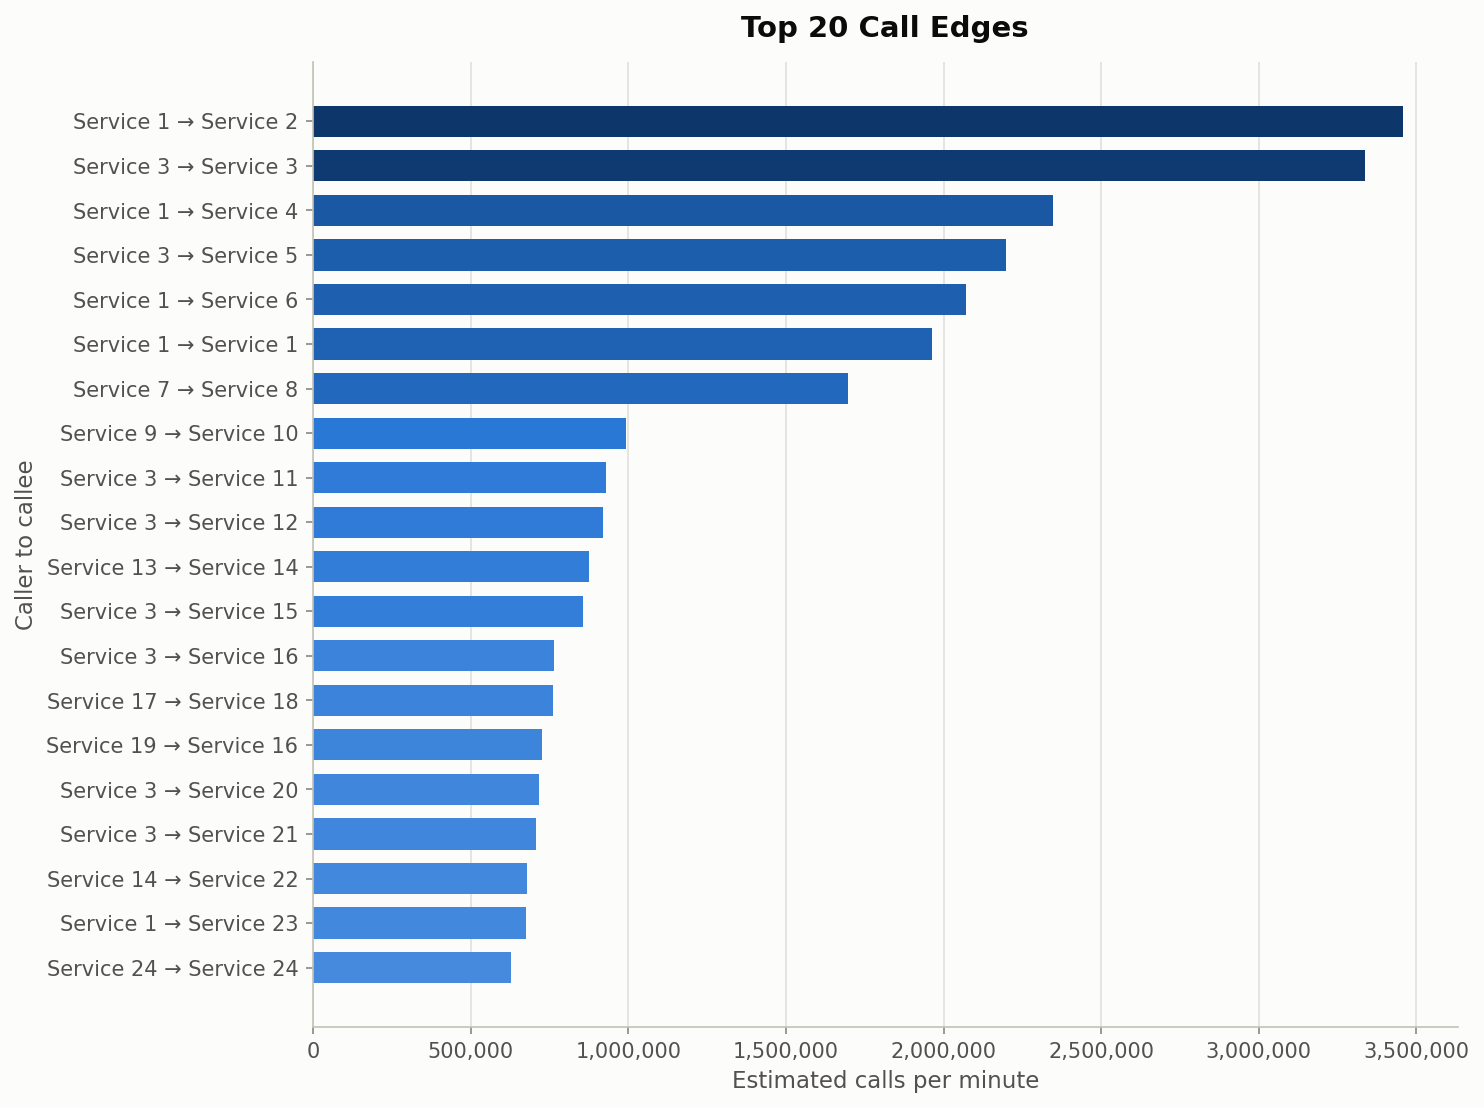

The data file committed next to this chart (first rows):
label, UM, DM, sampled_calls, estimated_calls_per_minute
Service 1 → Service 2, 75e56c8fbb9336eb4dd40f5f609d5344203d374d…, 84f9f68ef003a21288fffe8f9a09a5a29b05f4cc…, 12447087, 3457524
Service 3 → Service 3, 95a6f7f8345e2eca31ee74ddc19d547e7fc0f5c8…, 95a6f7f8345e2eca31ee74ddc19d547e7fc0f5c8…, 12014139, 3337261
Service 1 → Service 4, 75e56c8fbb9336eb4dd40f5f609d5344203d374d…, 9a9e8613b6d7d1b573ba38dba19eec9c3cc460ab…, 8445103, 2345862
Service 3 → Service 5, 95a6f7f8345e2eca31ee74ddc19d547e7fc0f5c8…, 6746853e39c5008988baf677bf27c846ee99173c…, 7911709, 2197697
Service 1 → Service 6, 75e56c8fbb9336eb4dd40f5f609d5344203d374d…, 091794afdcf1abbaf62404337ff72a38df96c5d8…, 7456613, 2071281
Service 1 → Service 1, 75e56c8fbb9336eb4dd40f5f609d5344203d374d…, 75e56c8fbb9336eb4dd40f5f609d5344203d374d…, 7072593, 1964609
Service 7 → Service 8, EXTERNAL, 7695b43b41732a0f15d3799c8eed2852665fe8da…, 6104375, 1695660
Service 9 → Service 10, af42b5e3e0eb334d38619733586d78d1414f6549…, b1dbd3a649a3cc790fa12573c9c1aa00988e07a8…, 3579883, 994412
Service 3 → Service 11, 95a6f7f8345e2eca31ee74ddc19d547e7fc0f5c8…, 2e851da990f42464b9a776942a772cb4911dfca4…, 3345807, 929391
Service 3 → Service 12, 95a6f7f8345e2eca31ee74ddc19d547e7fc0f5c8…, 9cc1113009ea0ec1a4cf99fa6984bd49be8dd026…, 3311029, 919730
Service 13 → Service 14, b5363262982f9ddea0e1d8acb112df82fb29117f…, 74bdd25fc1a1236acfdee2b196cafe1987c84b30…, 3150635, 875176
Service 3 → Service 15, 95a6f7f8345e2eca31ee74ddc19d547e7fc0f5c8…, 04940a16b54c3d25fe069d5fa3b209e689704099…, 3080916, 855810
Service 3 → Service 16, 95a6f7f8345e2eca31ee74ddc19d547e7fc0f5c8…, 46a6d5047ff9337b34dbdf42c07843d60367ece0…, 2749933, 763870
Service 17 → Service 18, d03bb97862607468fe3153b28d41a20de1e3144a…, d1b569850f04df209add2bbbe4c8f7b93732b0b5…, 2744616, 762393
Service 19 → Service 16, b58ba81e712e15281eb93074ed026a844f510002…, 46a6d5047ff9337b34dbdf42c07843d60367ece0…, 2616640, 726844
Service 3 → Service 20, 95a6f7f8345e2eca31ee74ddc19d547e7fc0f5c8…, 0b0c981da8042a436f30f7d9f7cce74360abe630…, 2580605, 716835
Service 3 → Service 21, 95a6f7f8345e2eca31ee74ddc19d547e7fc0f5c8…, 9653f5baba69c9fb50bfb30a8571eb04dbceaae7…, 2545674, 707132
Service 14 → Service 22, 74bdd25fc1a1236acfdee2b196cafe1987c84b30…, fce6aaa8dc5be676bfde0247b9b5a4a0a9f5a56b…, 2444849, 679125
Service 1 → Service 23, 75e56c8fbb9336eb4dd40f5f609d5344203d374d…, ad418f5c26ee81d1276f05bb9dd3ca6fad69efd7…, 2436768, 676880
Service 24 → Service 24, 24601dd8b36f856eb0a4d759866f475bc62cf843…, 24601dd8b36f856eb0a4d759866f475bc62cf843…, 2263818, 628838
